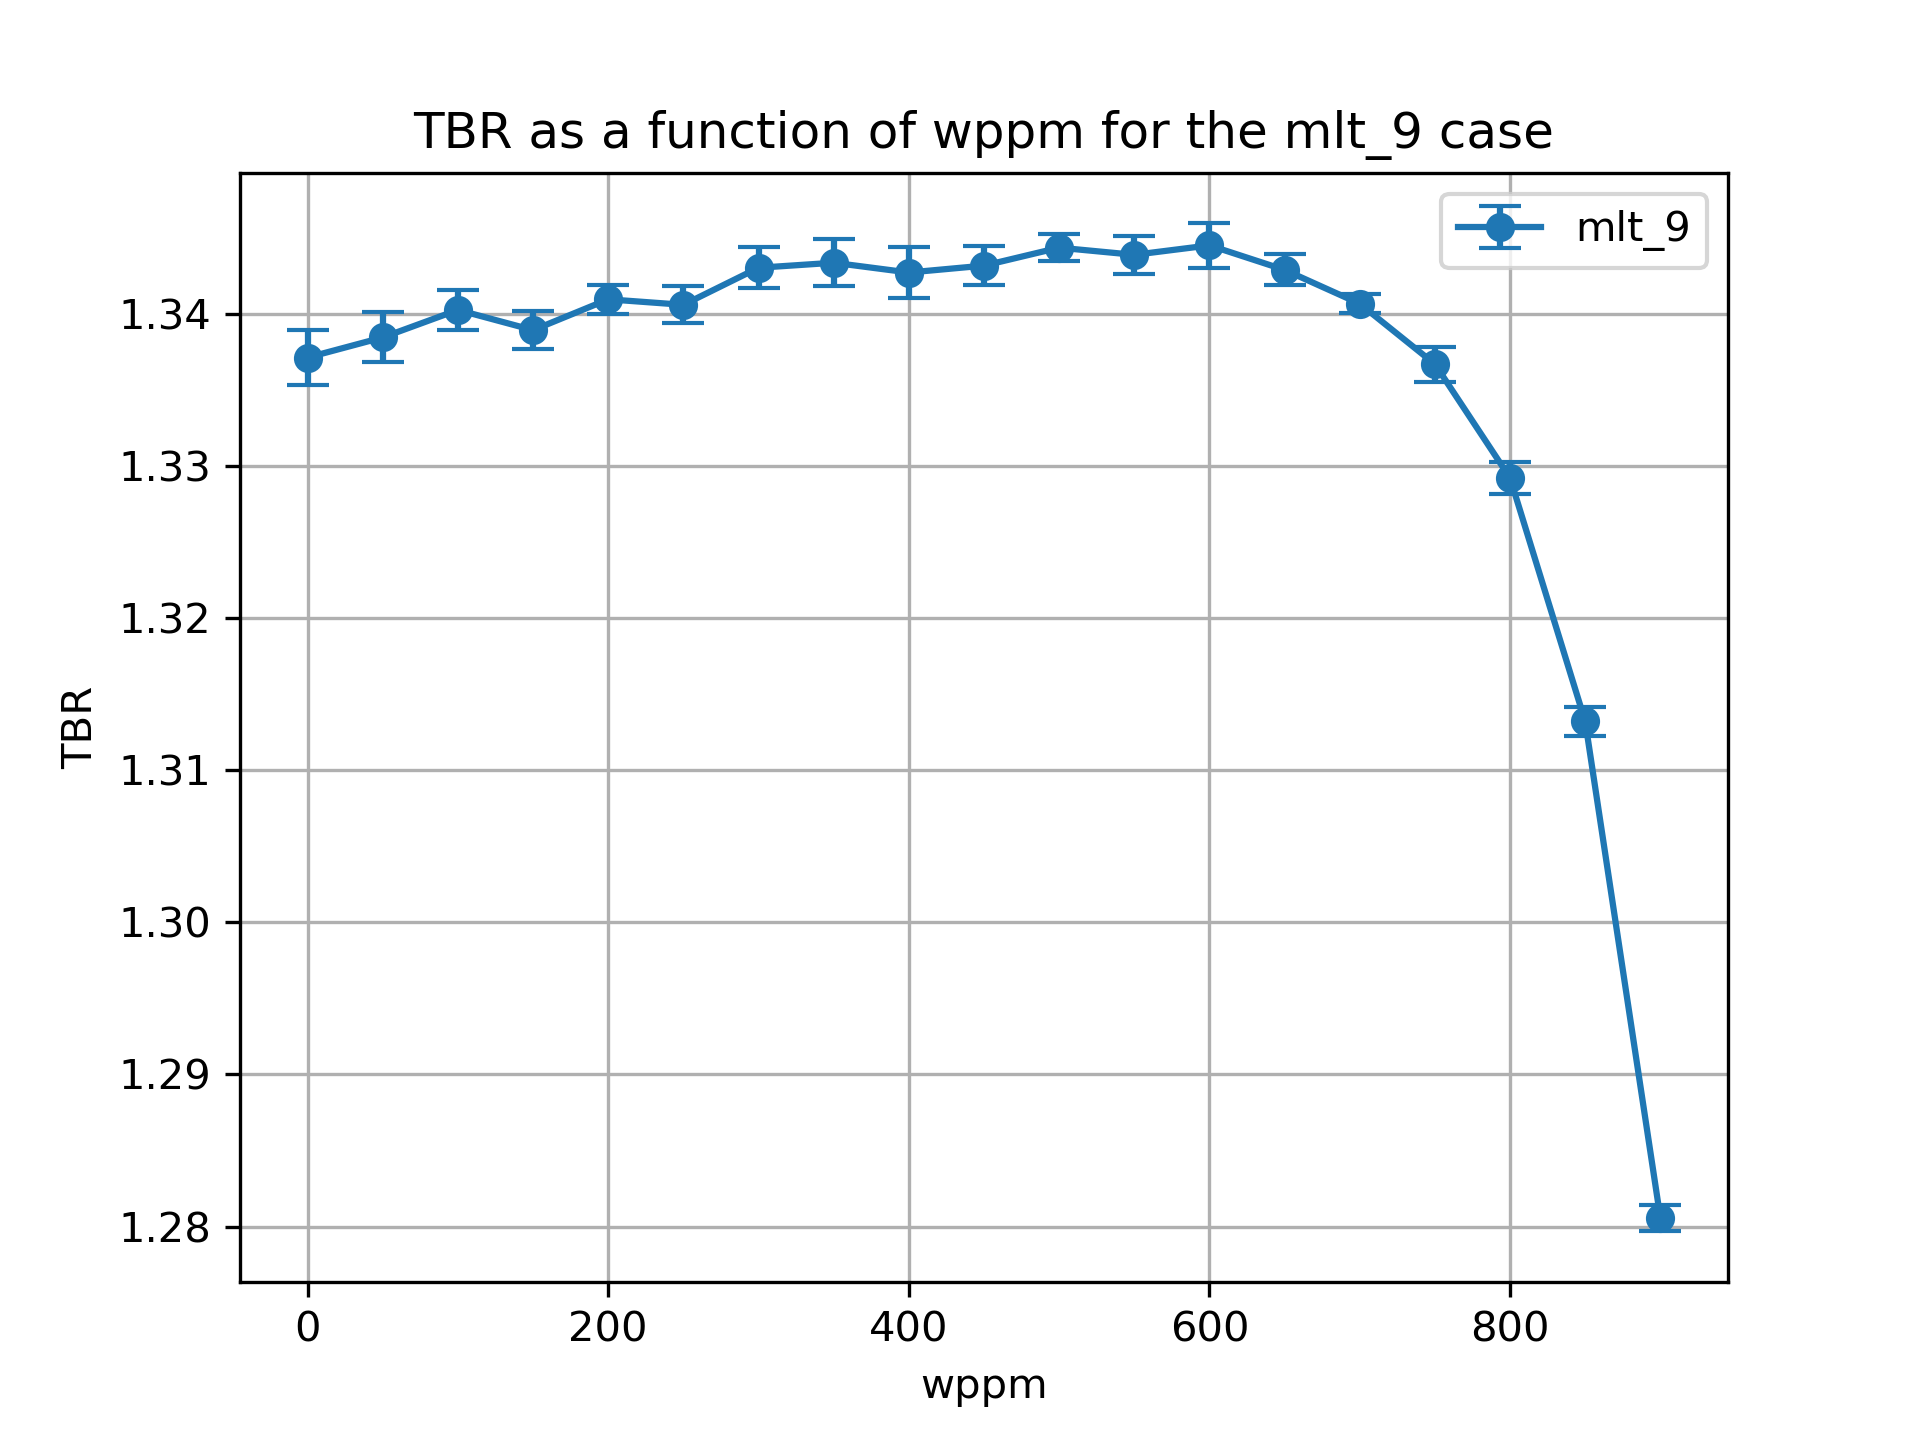

The table this chart was drawn from, first rows:
cell, nuclide, score, mean, std. dev., wppm
10, Li6, (n,Xt), 1.157, 0.001781, 0.0
10, Li7, (n,Xt), 0.03043, 0.0001052, 0.0
6, Li6, (n,Xt), 0.1308, 0.0002319, 0.0
6, Li7, (n,Xt), 0.01857, 2.2772850445308304e-05, 0.0
20, Li6, (n,Xt), 1.16, 0.001621, 50.0
20, Li7, (n,Xt), 0.02994, 0.0001141, 50.0
17, Li6, (n,Xt), 0.1299, 0.0002231, 50.0
17, Li7, (n,Xt), 0.01838, 2.2665564715675288e-05, 50.0
27, Li7, (n,Xt), 0.01817, 2.017791459426348e-05, 100.0
27, Li6, (n,Xt), 0.1295, 0.0002447, 100.0
30, Li6, (n,Xt), 1.163, 0.001301, 100.0
30, Li7, (n,Xt), 0.02945, 0.0001068, 100.0
37, Li7, (n,Xt), 0.01795, 2.322149070356255e-05, 150.0
40, Li6, (n,Xt), 1.163, 0.001219, 150.0
40, Li7, (n,Xt), 0.02887, 0.0001069, 150.0
37, Li6, (n,Xt), 0.1286, 0.0001829, 150.0
47, Li7, (n,Xt), 0.01771, 2.081656948576666e-05, 200.0
47, Li6, (n,Xt), 0.1279, 0.0003001, 200.0
50, Li6, (n,Xt), 1.167, 0.0009116, 200.0
50, Li7, (n,Xt), 0.02828, 9.774538162214744e-05, 200.0
60, Li6, (n,Xt), 1.169, 0.001203, 250.0
60, Li7, (n,Xt), 0.02763, 0.0001024, 250.0
57, Li6, (n,Xt), 0.1269, 0.0001947, 250.0
57, Li7, (n,Xt), 0.01743, 2.0393365963244117e-05, 250.0
67, Li7, (n,Xt), 0.01713, 1.8360789814192875e-05, 300.0
67, Li6, (n,Xt), 0.1254, 0.0002366, 300.0
70, Li6, (n,Xt), 1.174, 0.001321, 300.0
70, Li7, (n,Xt), 0.0269, 0.0001147, 300.0
80, Li6, (n,Xt), 1.176, 0.001527, 350.0
80, Li7, (n,Xt), 0.02609, 0.000117, 350.0
77, Li6, (n,Xt), 0.1243, 0.0002716, 350.0
77, Li7, (n,Xt), 0.0168, 1.735143284204874e-05, 350.0
87, Li6, (n,Xt), 0.1232, 0.0002236, 400.0
90, Li6, (n,Xt), 1.178, 0.001667, 400.0
90, Li7, (n,Xt), 0.02527, 0.0001159, 400.0
87, Li7, (n,Xt), 0.01642, 1.5592489599774384e-05, 400.0
97, Li7, (n,Xt), 0.016, 1.3203411543236352e-05, 450.0
97, Li6, (n,Xt), 0.1216, 0.0003051, 450.0
100, Li7, (n,Xt), 0.0243, 0.0001102, 450.0
100, Li6, (n,Xt), 1.181, 0.001264, 450.0
110, Li6, (n,Xt), 1.185, 0.000817, 500.0
110, Li7, (n,Xt), 0.02329, 8.444463626362628e-05, 500.0
107, Li6, (n,Xt), 0.1202, 0.0002822, 500.0
107, Li7, (n,Xt), 0.01552, 1.337121415548226e-05, 500.0
120, Li6, (n,Xt), 1.189, 0.001207, 550.0
120, Li7, (n,Xt), 0.02212, 7.913259132356492e-05, 550.0
117, Li6, (n,Xt), 0.1175, 0.0003302, 550.0
117, Li7, (n,Xt), 0.01498, 1.7006520280268408e-05, 550.0
127, Li7, (n,Xt), 0.01436, 1.6935393216559936e-05, 600.0
127, Li6, (n,Xt), 0.1152, 0.0002257, 600.0
130, Li6, (n,Xt), 1.194, 0.001438, 600.0
130, Li7, (n,Xt), 0.02085, 6.812209520505254e-05, 600.0
140, Li6, (n,Xt), 1.198, 0.0009989, 650.0
140, Li7, (n,Xt), 0.01937, 6.998838768783444e-05, 650.0
137, Li6, (n,Xt), 0.1122, 0.0001644, 650.0
137, Li7, (n,Xt), 0.01363, 1.4314567107692172e-05, 650.0
147, Li7, (n,Xt), 0.01277, 1.3382339847147304e-05, 700.0
147, Li6, (n,Xt), 0.108, 0.0002483, 700.0
150, Li7, (n,Xt), 0.0177, 6.533729602955218e-05, 700.0
150, Li6, (n,Xt), 1.202, 0.0005603, 700.0
... 16 more rows
